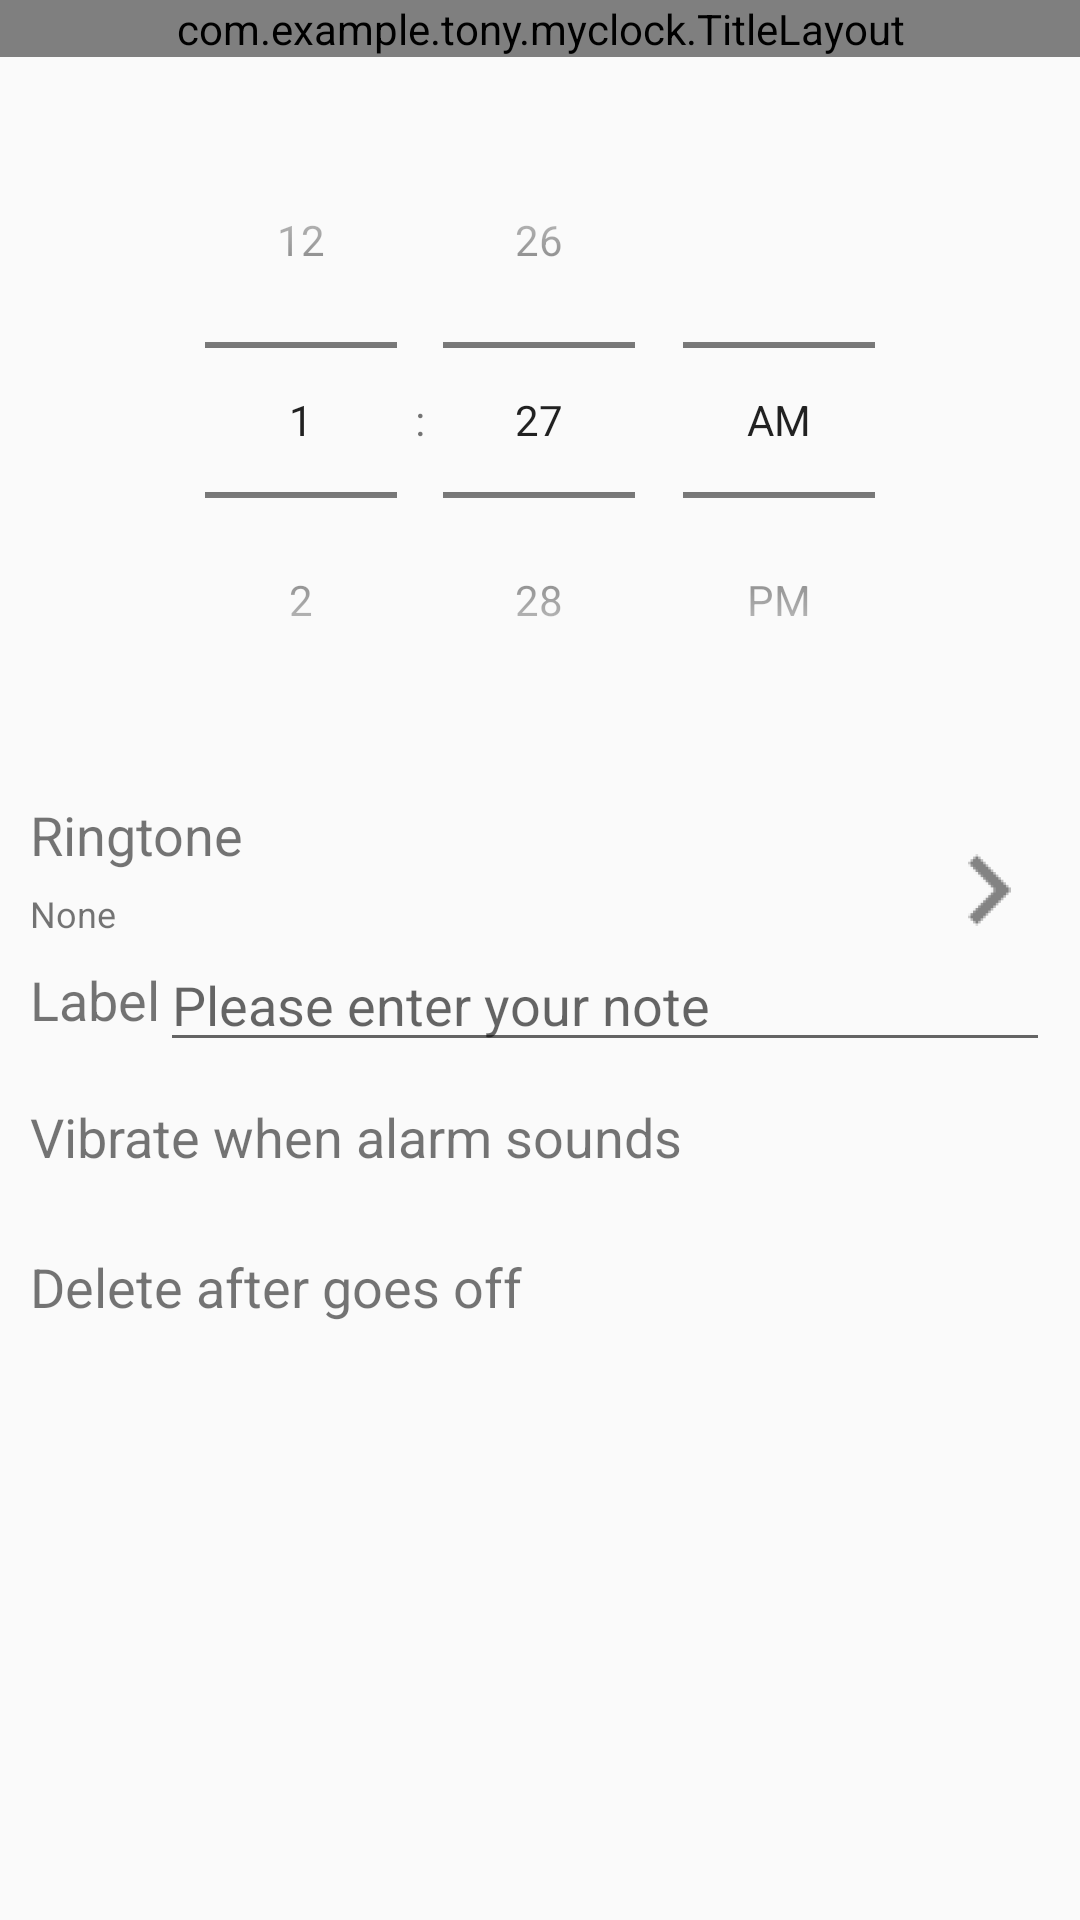

Reconstruct the res/layout file that produces this screen, plus the resources it refers to.
<!-- AndroidManifest.xml: application theme AppTheme.NoActionBar -->
<!-- res/layout/activity_alarm.xml -->
<?xml version="1.0" encoding="utf-8"?>
<LinearLayout xmlns:android="http://schemas.android.com/apk/res/android"
    xmlns:tools="http://schemas.android.com/tools"
    xmlns:app="http://schemas.android.com/apk/res-auto"
    android:id="@+id/activity_alarm"
    android:layout_width="match_parent"
    android:layout_height="match_parent"
    android:orientation="vertical"
    tools:context="com.example.tony.myclock.AlarmActivity">

    <com.example.tony.myclock.TitleLayout
        android:layout_width="match_parent"
        android:layout_height="wrap_content"
        ></com.example.tony.myclock.TitleLayout>

    <TimePicker
        android:layout_gravity="center_horizontal"
        android:layout_width="wrap_content"
        android:layout_height="wrap_content"
        android:id="@+id/timePicker"
        android:layout_marginTop="15dp"
        android:layout_marginBottom="10dp"
        android:timePickerMode="spinner"
        />


    <RelativeLayout
        android:id="@+id/ringtone_layout"
        android:layout_width="match_parent"
        android:layout_height="wrap_content">

        <LinearLayout
            android:id="@+id/ring_text_layout"
            android:layout_width="wrap_content"
            android:layout_height="wrap_content"
            android:orientation="vertical">
            <TextView
                android:id="@+id/ringtone_tv"
                android:layout_width="wrap_content"
                android:layout_height="wrap_content"
                android:layout_marginTop="10dp"
                android:layout_marginLeft="10dp"
                android:textSize="18dp"
                android:gravity="center|start"
                android:text="Ringtone"
                />

            <TextView
                android:id="@+id/ring_selected_tv"
                android:layout_width="wrap_content"
                android:layout_height="wrap_content"
                android:layout_marginTop="6dp"
                android:layout_marginLeft="10dp"
                android:textSize="12dp"
                android:gravity="center|start"
                android:text="@string/none"
                />

        </LinearLayout>

        <ImageView
            android:layout_width="wrap_content"
            android:layout_height="wrap_content"
            android:src="@drawable/ic_navigate_next_black_36dp"
            android:background="@android:color/transparent"

            android:layout_marginRight="14dp"
            android:layout_marginEnd="14dp"
            android:layout_alignBottom="@+id/ring_text_layout"
            android:layout_alignParentRight="true"
            android:layout_alignParentEnd="true" />

    </RelativeLayout>

    <TableLayout
        android:layout_width="match_parent"
        android:layout_height="wrap_content"
        android:stretchColumns="1">
        <TableRow>
            <TextView
                android:id="@+id/alarm_label_tv"
                android:layout_height="wrap_content"
                android:layout_width="wrap_content"
                android:layout_gravity="center_vertical"
                android:text="Label"
                android:textSize="18dp"
                android:layout_marginLeft="10dp"/>

            <EditText
                android:id="@+id/alarm_et"
                android:layout_height="wrap_content"
                android:layout_marginLeft="5dp"
                android:layout_marginEnd="10dp"
                android:layout_marginRight="10dp"
                android:hint="Please enter your note"/>

        </TableRow>

    </TableLayout>

    <LinearLayout
        android:layout_width="match_parent"
        android:layout_height="wrap_content">
        <TextView
            android:id="@+id/switch_name1"
            android:layout_width="wrap_content"
            android:layout_height="50dp"
            android:text="Vibrate when alarm sounds"
            android:layout_marginLeft="10dp"
            android:textSize="18dp"
            android:gravity="center|start"
            android:layout_weight="1" />

        <ToggleButton
            android:id="@+id/switch_one"
            android:layout_width="69dp"
            android:layout_height="wrap_content"
            android:layout_marginRight="5dp"
            android:button="@drawable/switch_btn"
            android:background="@android:color/transparent"
            android:checked="false"
            android:text=""
            android:textOff=""
            android:textOn=""
            />

    </LinearLayout>

    <LinearLayout
        android:layout_width="match_parent"
        android:layout_height="wrap_content">
        <TextView
            android:id="@+id/switch_name2"
            android:layout_width="wrap_content"
            android:layout_height="50dp"
            android:text="Delete after goes off"
            android:layout_marginLeft="10dp"
            android:textSize="18dp"
            android:gravity="center|start"
            android:layout_weight="1" />

        <ToggleButton
            android:id="@+id/switch_two"
            android:layout_width="70dp"
            android:layout_height="wrap_content"
            android:layout_marginRight="5dp"
            android:button="@drawable/switch_btn"
            android:background="@android:color/transparent"
            android:checked="false"
            android:text=""
            android:textOff=""
            android:textOn=""
            />

    </LinearLayout>



</LinearLayout>
<!-- resources referenced by this layout -->
<resources>
  <!-- drawable ic_navigate_next_black_36dp: png bitmap (drawable-hdpi, 596 bytes) -->
  <!-- drawable switch_btn (drawable) -->
  <?xml version="1.0" encoding="utf-8"?>
  <selector
      xmlns:android="http://schemas.android.com/apk/res/android">
      <item android:state_checked="true" android:drawable="@drawable/ios7_switch_on" />
      <item android:drawable="@drawable/ios7_switch_off" />
  </selector>
  <string name="none">None</string>
  <style name="AppTheme.NoActionBar">
          <item name="windowActionBar">false</item>
          <item name="windowNoTitle">true</item>
      </style>
</resources>
